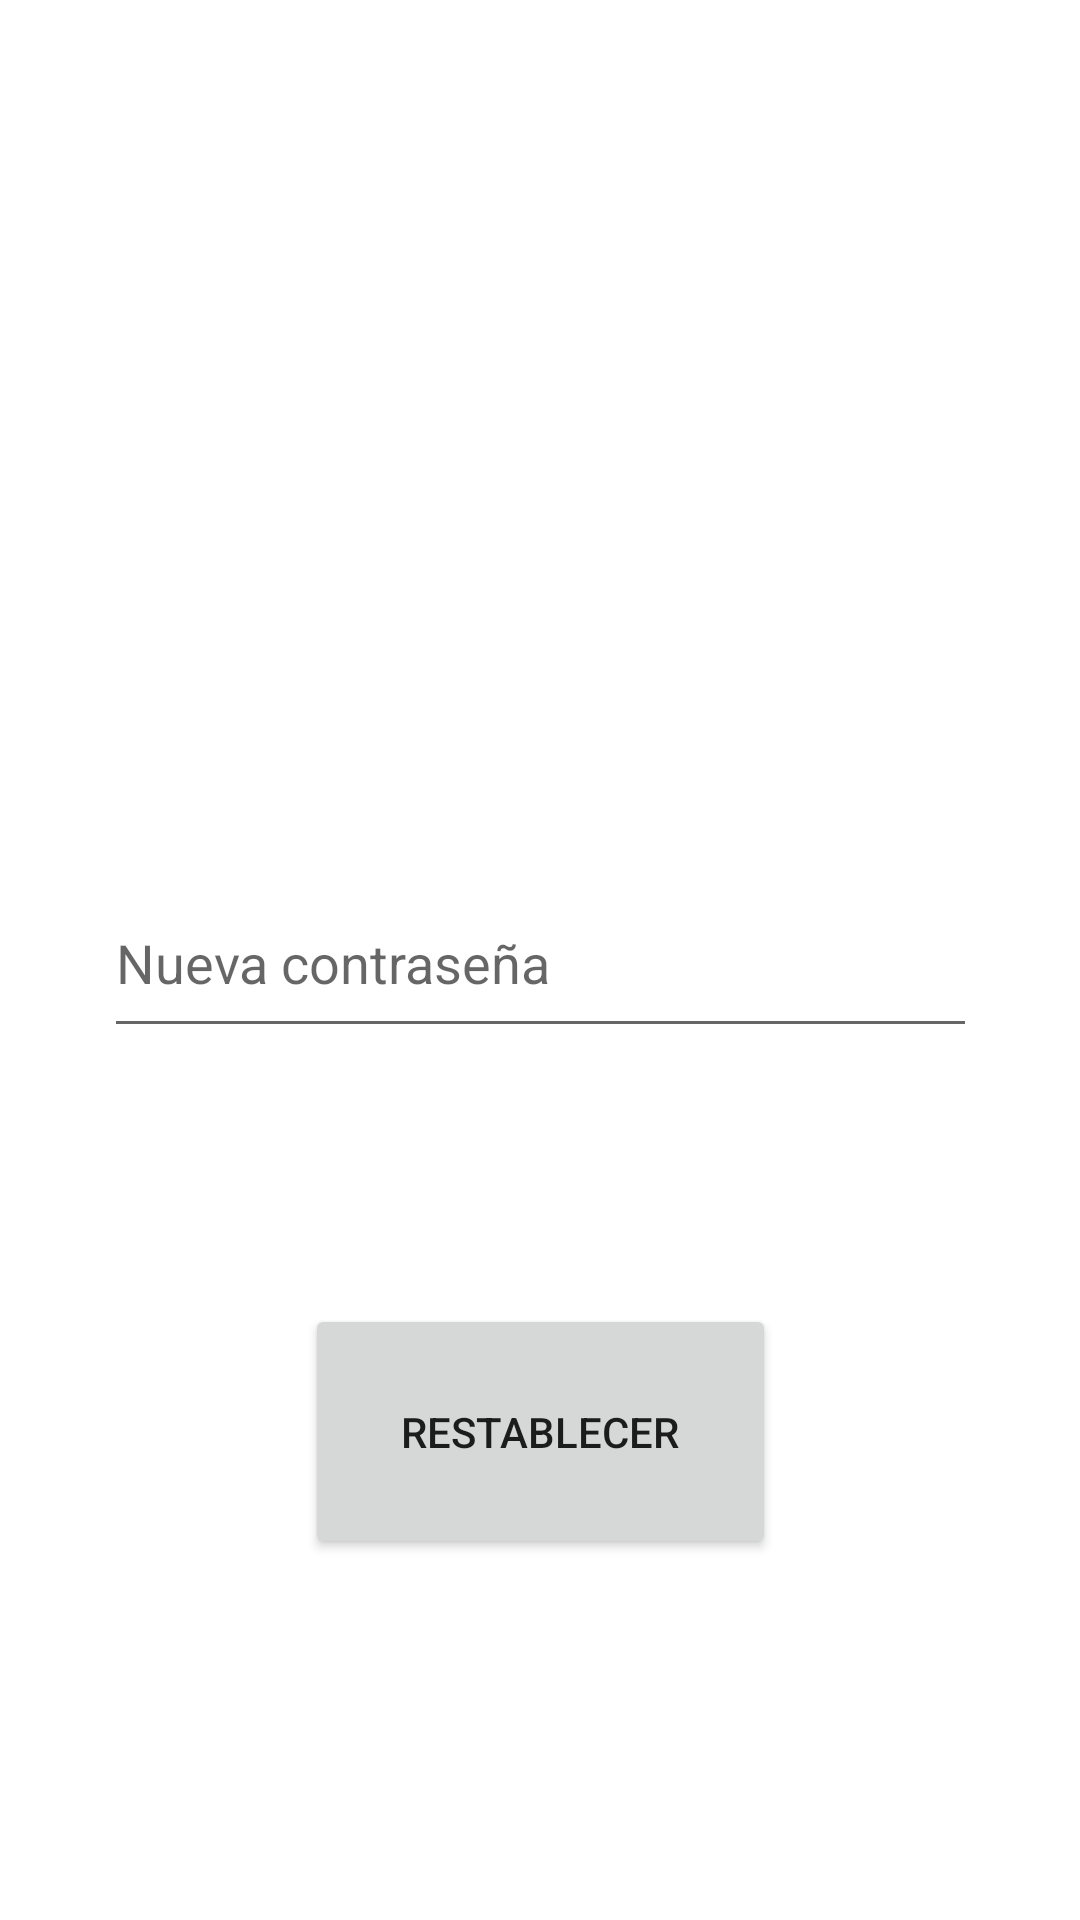

Write the Android layout XML for this screen, with the resource values it uses.
<!-- AndroidManifest.xml: application theme Theme.Expo -->
<!-- res/layout/activity_cambiar_contra.xml -->
<?xml version="1.0" encoding="utf-8"?>
<androidx.constraintlayout.widget.ConstraintLayout xmlns:android="http://schemas.android.com/apk/res/android"
    xmlns:app="http://schemas.android.com/apk/res-auto"
    xmlns:tools="http://schemas.android.com/tools"
    android:layout_width="match_parent"
    android:layout_height="match_parent"
    tools:context=".CambiarContra">

    <Button
        android:id="@+id/btnRestablecer"
        android:layout_width="157dp"
        android:layout_height="85dp"
        android:text="Restablecer"
        app:layout_constraintBottom_toBottomOf="parent"
        app:layout_constraintEnd_toEndOf="parent"
        app:layout_constraintStart_toStartOf="parent"
        app:layout_constraintTop_toTopOf="parent"
        app:layout_constraintVertical_bias="0.783" />

    <EditText
        android:id="@+id/txtNuevaContra"
        android:layout_width="291dp"
        android:layout_height="60dp"
        android:ems="10"
        android:hint="Nueva contraseña"
        android:inputType="textPersonName"
        app:layout_constraintBottom_toBottomOf="parent"
        app:layout_constraintEnd_toEndOf="parent"
        app:layout_constraintStart_toStartOf="parent"
        app:layout_constraintTop_toTopOf="parent"
        app:layout_constraintVertical_bias="0.499" />
</androidx.constraintlayout.widget.ConstraintLayout>
<!-- resources referenced by this layout -->
<resources>
  <style name="Theme.Expo" parent="Theme.MaterialComponents.DayNight.DarkActionBar">
          
          <item name="colorPrimary">@color/purple_500</item>
          <item name="colorPrimaryVariant">@color/purple_700</item>
          <item name="colorOnPrimary">@color/white</item>
          
          <item name="colorSecondary">@color/teal_200</item>
          <item name="colorSecondaryVariant">@color/teal_700</item>
          <item name="colorOnSecondary">@color/black</item>
          
          <item name="android:statusBarColor">?attr/colorPrimaryVariant</item>
          
      </style>
  <color name="purple_500">#FF6200EE</color>
  <color name="purple_700">#FF3700B3</color>
  <color name="white">#FFFFFFFF</color>
  <color name="teal_200">#FF03DAC5</color>
  <color name="teal_700">#FF018786</color>
  <color name="black">#FF000000</color>
</resources>
